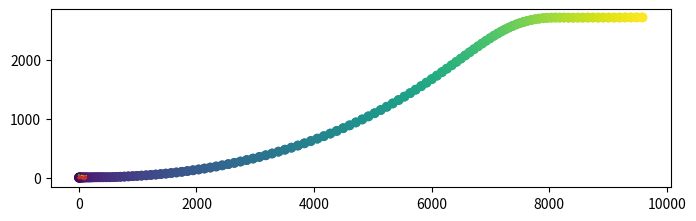

The matplotlib source for this figure:
import matplotlib.pyplot as plt
import numpy as np

from math import sin, cos, pi

verbose = True

def rot(theta):
    return np.array([
        [cos(theta), -sin(theta)],
        [sin(theta), cos(theta)]
    ])


def to_deg(theta):
    return theta / pi * 180


class Pose:
    def __init__(self, t:float, s:np.ndarray|list[float], theta:float):
        self.t = t
        self.s = np.array(s)
        self.theta = theta


    def advance(self, v:'Velocity', dt:float) -> 'Pose':
        return Pose(
            self.t + dt, 
            self.s + v.v * dt, 
            self.theta + v.omega * dt)
    
    
    def __str__(self):
        return f'pose ({self.s[0]:.1f}, {self.s[1]:.1f})cm, {to_deg(self.theta):.1f}° @ {self.t:.3f}s'
    

class Velocity:
    def __init__(self, v:np.ndarray|list[float], omega:float):
        self.v = np.array(v)
        self.omega = omega


    def advance(self, a:'Accel', dt:float) -> 'Velocity':
        return Velocity(
            self.v + a.a * dt,
            self.omega + a.alpha * dt)

    
    def __str__(self):
        return f'vel ({self.v[0]:.1f}, {self.v[1]:.1f})cm/s, {to_deg(self.omega):.1f}°/s'
    

class Accel:
    def __init__(self, a:np.ndarray|list[float], alpha:float):
        self.a = np.array(a)
        self.alpha = alpha

    
    def __str__(self):
        return f'acc ({self.a[0]:.1f}, {self.a[1]:.1f})cm/s^2, {to_deg(self.alpha):.1f}°/s^2'


class SystemPose:
    def __init__(self, pose:Pose, rel_sw_pose:list[Pose]):
        self.pose = pose
        self.rel_sw_pose = rel_sw_pose


    def advance(self, vel:Velocity, sw_rel_vel:list[Velocity], dt:float):
        return SystemPose(
            self.pose.advance(vel, dt),
            [p.advance(v, dt) for (p, v) in zip(self.rel_sw_pose, sw_rel_vel)])
    

    def to_abs(self, i:int):
        return self.pose.s + rot(self.pose.theta) @ self.rel_sw_pose[i].s


    def __str__(self):
        s = str(self.pose)
        for sw in self.rel_sw_pose:
            s = f'{s} ({sw.theta:.1f}°)'
        
        return s

class SwerveModule:
    def __init__(self, offset:np.ndarray|list[float], fstatic:np.ndarray|list[float], 
                 max_speed:float,
                 max_yaw_rate:float,
                 max_force:float):
        self.offset = np.array(offset)
        self.fstatic = np.array(fstatic)
        self.max_yaw_rate = max_yaw_rate
        self.max_force = max_force
        self.drag = np.array([max_force / max_speed, 0])


    def __str__(self):
        return f'swerve ({self.offset[0]:.1f}, {self.offset[1]:.1f})cm  ({self.fstatic[0]:.1f}, {self.fstatic[1]:.1f})kg.cm/s^2  ({self.drag[0]:.1f}, {self.drag[1]:.1f})kg/s'

class System:
    def __init__(self, mass:float, moment:float, swerves:list[SwerveModule]):
        self.mass = mass
        self.moment = moment
        self.swerves = swerves
        

    def make_system_pose(self, pose:Pose):
        return SystemPose(pose, [Pose(pose.t, sw.offset, 0) for sw in self.swerves])


    def __str__(self):
        return f'system {self.mass:.1f}kg  {self.moment:.1f}gcm^2  {len(self.swerves)} swerves'

class Power:
    def __init__(self, linear, yaw):
        asum = abs(linear) + abs(yaw)
        if asum > 1:
            linear /= asum
            yaw /= asum

        self.linear = linear
        self.yaw = yaw


    def __str__(self):
        return f'linear power {self.linear:.2%}, yaw power {self.yaw:.2%}'

def project(onto, x):
    return (x @ onto) / (onto @ onto) * onto


def torque_cross(arm, f):
    return arm[0] * f[1] - arm[1] * f[0]

def cross_vel(pose:Pose, vel:Velocity):
    return np.array([
        -vel.omega * pose.s[1],
        vel.omega * pose.s[0]
    ])


def to_swerve_rel(pose:Pose, vel:Velocity):
    return rot(-pose.theta) @ (vel.v + cross_vel(pose, vel))


def to_sys_rel(sys_pose:SystemPose, v:Velocity):
    return Velocity(rot(-sys_pose.pose.theta) @ v.v, v.omega)


def to_sys_rel_force(sw:Pose, sw_rel_force:np.ndarray):
    torque = np.cross(sw.s, sw_rel_force)
    axial = project(sw_rel_force, sw.s)
    return axial, torque

m0 = SwerveModule(np.array([0, 2]), np.array([0.1, 6]), 80, 1.5, 40)
m1 = SwerveModule(np.array([0, -2]), np.array([0.1, 6]), 80, 1.5, 40)
sys = System(1, 2, [m0, m1])

def make_rot_vel(omega):
    return Velocity([0, 0], omega)

def plot(pose_hist):
    fig = plt.figure(figsize=(8, 8))

    for i in range(len(sys.swerves)):
        t, x, y = [], [], []
        for pose in pose_hist:
            s = pose.to_abs(i)
            t.append(pose.pose.t)
            x.append(s[0])
            y.append(s[1])

        plt.scatter(x, y, marker='o', c=t)

    fig.gca().set_aspect('equal') 
    plt.show()

def sim(sys_pose, sys_vel, get_power, max_t):
    dt = 1 / 30
    t = 0

    pose_hist, vel_hist, acc_hist = [], [], []

    while t < max_t:
        sys_rel_vel = to_sys_rel(sys_pose, sys_vel)

        if verbose:
            print(f'{sys_pose} -> {sys_vel}')
            print(f'    sys_rel_vel = {sys_rel_vel}')

        yaw_list = []

        powers = get_power()

        sys_rel_f, tau = np.zeros(2), 0
        for i in range(len(sys.swerves)):
            sw = sys.swerves[i]
            sw_pose = sys_pose.rel_sw_pose[i]
            sw_vel = to_swerve_rel(sw_pose, sys_vel)

            if verbose:
                print(f'    swerve{i}: {sw_pose} (sys rel)')

            p = powers[i]

            yaw_list.append(make_rot_vel(sw.max_yaw_rate * p.yaw))

            applied_force = np.array([sw.max_force * p.linear, 0])
            sw_force = applied_force - sw.drag * sw_vel - sw.fstatic * np.sign(sw_vel)

            sw_f = sw_force
            sw_tau = torque_cross(sw_pose.s, sw_force)

            if verbose:
                print(f'    applied = {applied_force.round(4)}  f = {sw_f.round(4)}  tau = {sw_tau:.4f} (sys rel)')

            sys_rel_f += sw_f
            tau += sw_tau

        sys_f = rot(sys_pose.pose.theta) @ sys_rel_f
        sys_a = Accel(sys_f / sys.mass, tau / sys.moment)

        if verbose:
            print(f'    f = {sys_f.round(4)}  tau = {tau:.4f}  {sys_a}')

        sys_pose = sys_pose.advance(sys_vel, yaw_list, 100*dt)
        sys_vel = sys_vel.advance(sys_a, dt)

        pose_hist.append(sys_pose)
        vel_hist.append(sys_vel)
        acc_hist.append(sys_a)

        t += dt

    return pose_hist, vel_hist, acc_hist

def get_power(*args):
    return [
        Power(.5, 0),
        Power(.501, 0)
    ]

sys_pose = sys.make_system_pose(Pose(0, [1, 3], 0.1))
sys_vel = Velocity([0, 0], 0)

pose_hist, vel_hist, acc_hist = sim(sys_pose, sys_vel, get_power, 4)
plot(pose_hist)

plt.plot([p.pose.theta for p in pose_hist])

plt.plot([v.v[0] for v in vel_hist])
# plt.plot([v.v[1] for v in vel_hist])
#plt.plot([v.omega for v in vel_hist])

plt.plot([a.a[0] for a in acc_hist])
plt.plot([a.a[1] for a in acc_hist])

